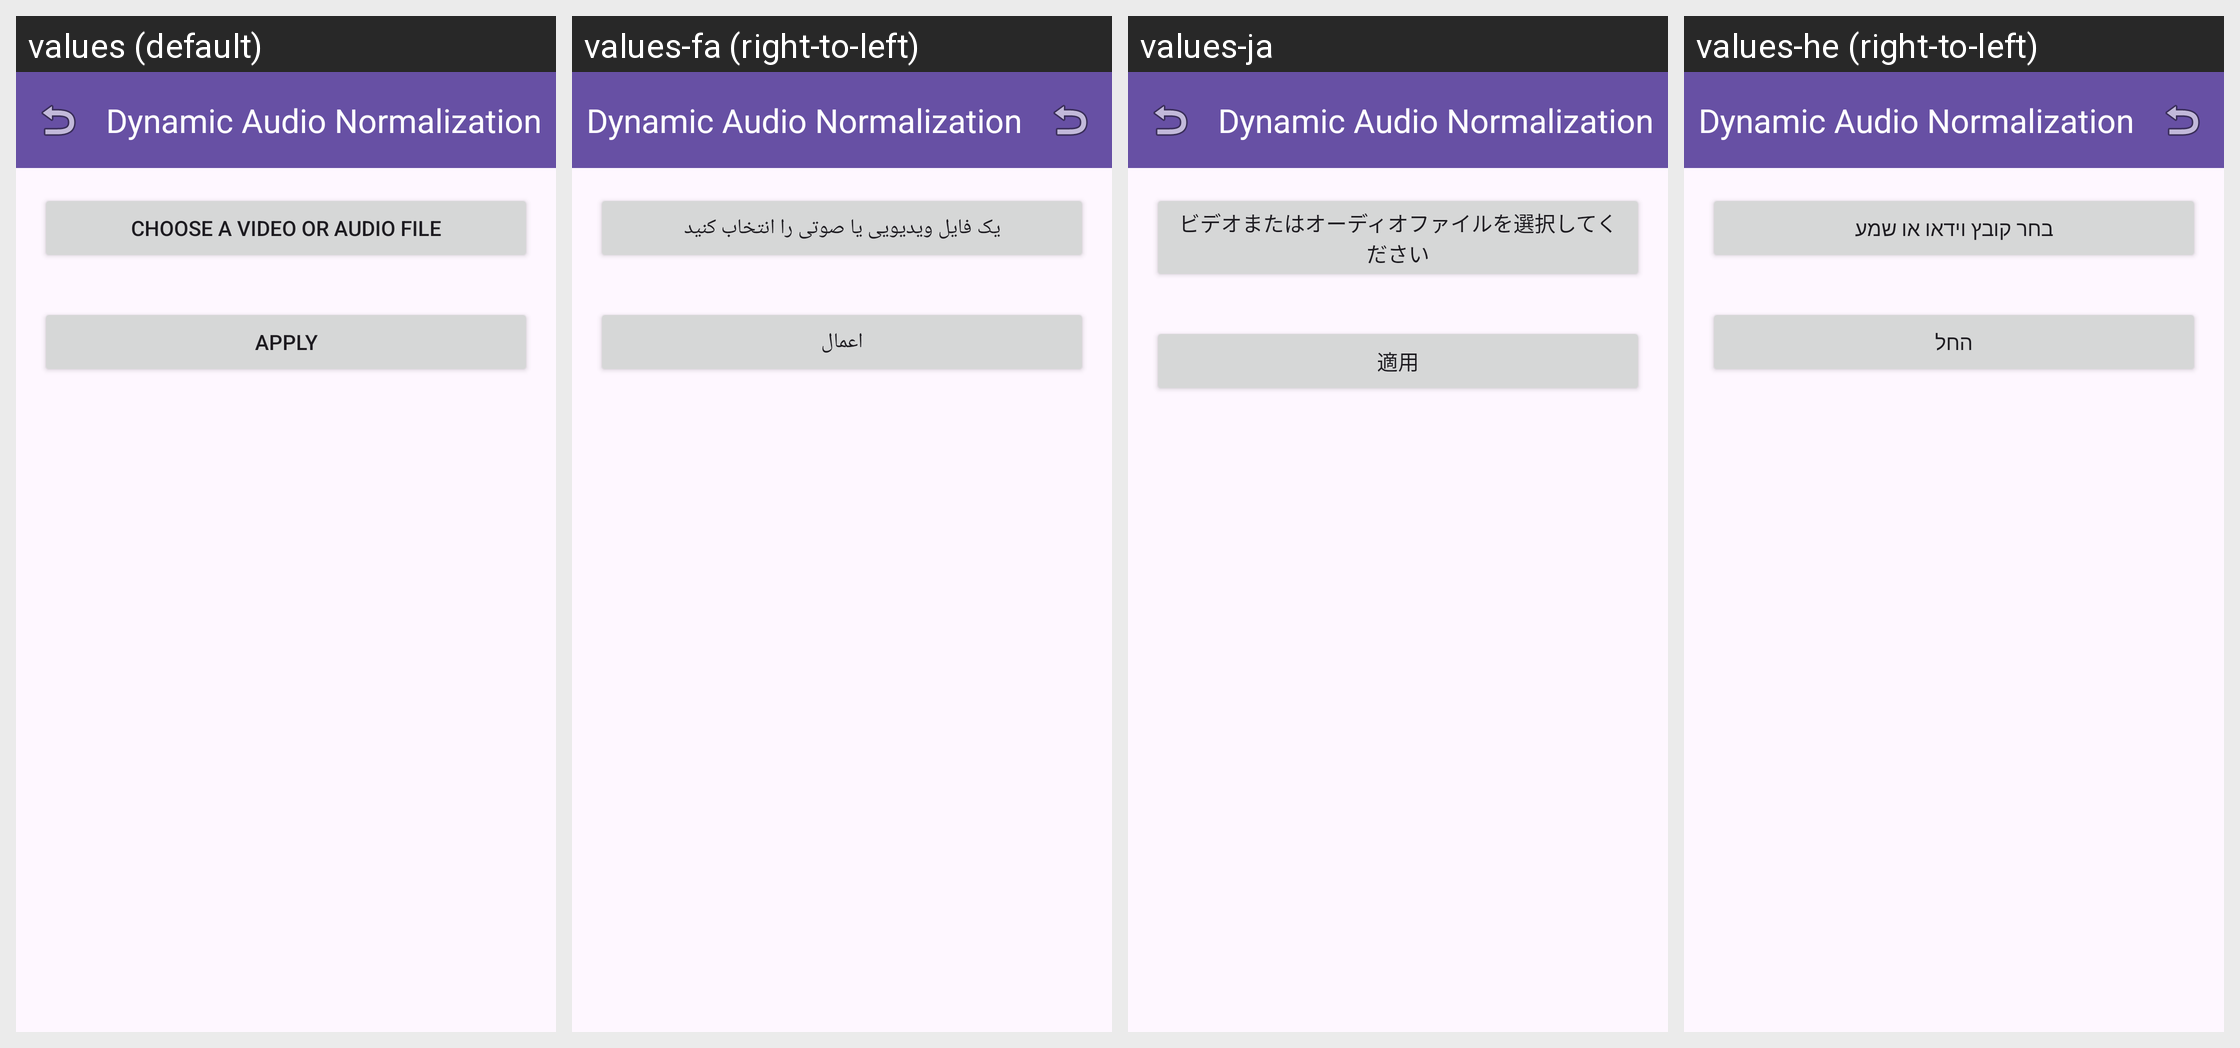

For this localized Android screen grid, give each drawn string resource with its value in every locale shown.
Android screen res/layout/fragment_audio_normalization.xml rendered under 4 locales, left to right: values (default), values-fa (right-to-left), values-ja, values-he (right-to-left). Device: Nexus 5 (rendered at 1080×1920; each locale shown at half size, 540×960, under a caption strip naming it); theme Theme.AccessibleVideoEditor.
Other locales in the repository, not shown: values-ar, values-es, values-fr, values-iw, values-ru, values-tr, values-ur, values-zh, values-zh-rCN.
Strings drawn on this screen, with the default value and each locale's value (text and hints the layout hard-codes, and strings that could not be matched under every locale, appear in the picture but are not listed):

title_audio_normalization
  values: Dynamic Audio Normalization
  values-fa: Dynamic Audio Normalization  [not translated; the default value is used]
  values-ja: Dynamic Audio Normalization  [not translated; the default value is used]
  values-he: Dynamic Audio Normalization  [not translated; the default value is used]

string_47
  values: Choose a video or audio file
  values-fa: یک فایل ویدیویی یا صوتی را انتخاب کنید
  values-ja: ビデオまたはオーディオファイルを選択してください
  values-he: בחר קובץ וידאו או שמע

btn_apply
  values: Apply
  values-fa: اعمال
  values-ja: 適用
  values-he: החל
